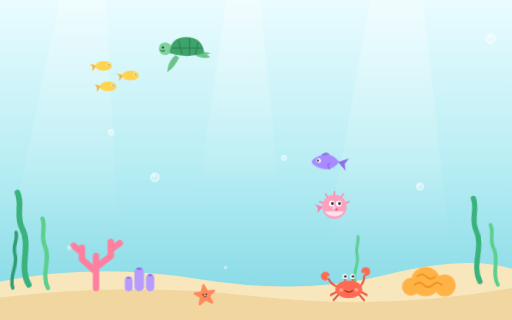
t = 0.00 s
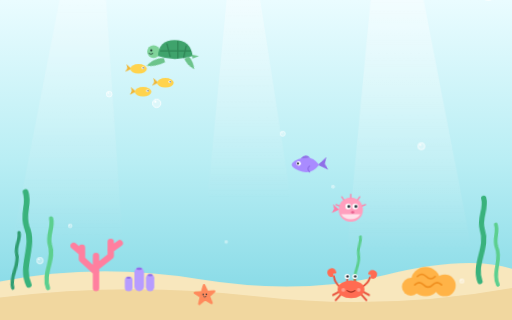
t = 1.67 s
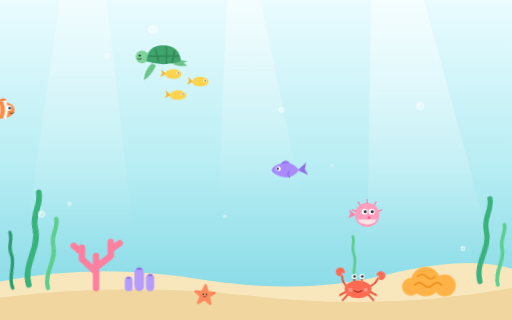
t = 3.33 s
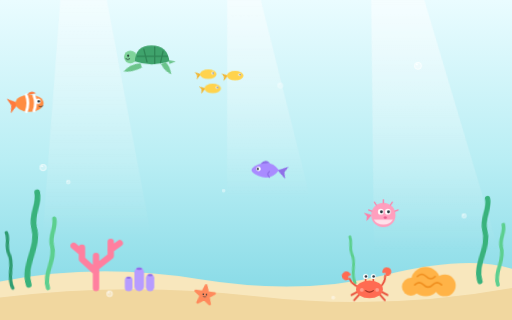
t = 5.00 s
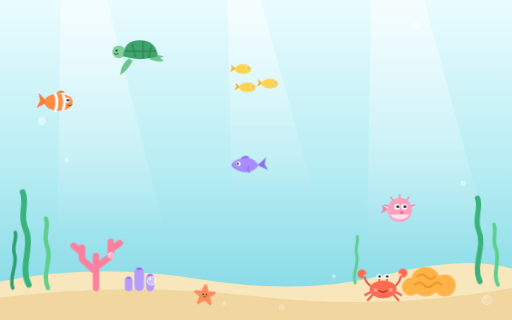
t = 6.67 s
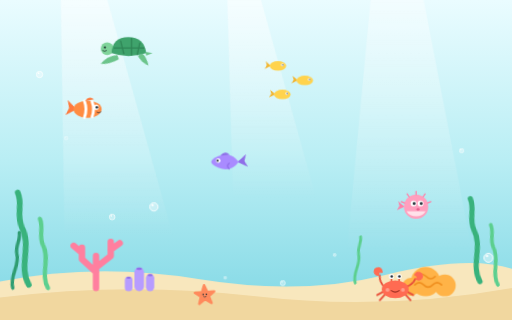
t = 8.33 s

The animated SVG that drew these frames (rendered in a browser with its animation timeline set to each time). Animation: 12 CSS @keyframes rules; frames cover the first 8.33 s, repeats indefinitely.

<svg xmlns="http://www.w3.org/2000/svg" viewBox="0 0 1600 1000" preserveAspectRatio="xMidYMid slice">
<defs>
<linearGradient id="sea" x1="0" y1="0" x2="0" y2="1">
<stop offset="0" stop-color="#eafcff"/><stop offset=".5" stop-color="#b9eef4"/><stop offset="1" stop-color="#7fd7e4"/>
</linearGradient>
<linearGradient id="beam" x1="0" y1="0" x2="0" y2="1"><stop offset="0" stop-color="#fff" stop-opacity=".55"/><stop offset="1" stop-color="#fff" stop-opacity="0"/></linearGradient>
<path id="blade" d="M0 0C-26-60 24-120 0-180C-14-222 12-252 0-290" fill="none" stroke-width="18" stroke-linecap="round"/>
<g id="bub"><circle r="10" fill="#fff" fill-opacity=".35" stroke="#fff" stroke-width="2"/><circle cx="-3" cy="-4" r="2.5" fill="#fff"/></g>
</defs>
<style>
.beam{animation:beam 9s ease-in-out infinite alternate}.b2{animation-duration:12s;animation-delay:-4s}.b3{animation-duration:7s;animation-delay:-2s}
@keyframes beam{from{transform:skewX(-6deg);opacity:.5}to{transform:skewX(7deg);opacity:1}}
.sway{animation:sway 4s ease-in-out infinite alternate}.s2{animation-duration:5.2s;animation-delay:-1.5s}.s3{animation-duration:3.4s;animation-delay:-2.2s}
@keyframes sway{from{transform:rotate(-7deg)}to{transform:rotate(7deg)}}
.swimR{animation:swimR 36s linear infinite}.swimL{animation:swimL 44s linear infinite}
.t2{animation-duration:52s;animation-delay:-20s}.t3{animation-duration:30s;animation-delay:-9s}.t4{animation-duration:64s;animation-delay:-40s}.t5{animation-duration:90s;animation-delay:-55s}
@keyframes swimR{from{transform:translateX(-180px)}to{transform:translateX(1780px)}}
@keyframes swimL{from{transform:translateX(1780px)}to{transform:translateX(-180px)}}
.bob{animation:bob 3s ease-in-out infinite alternate}.o2{animation-duration:4.2s}.o3{animation-duration:2.4s}
@keyframes bob{from{transform:translateY(-14px)}to{transform:translateY(14px)}}
.wag{animation:wag .5s ease-in-out infinite alternate}
@keyframes wag{from{transform:rotate(-16deg)}to{transform:rotate(16deg)}}
.paddle{animation:paddle 1.6s ease-in-out infinite alternate}
@keyframes paddle{from{transform:rotate(-22deg)}to{transform:rotate(18deg)}}
.up{animation:up 11s linear infinite}.u2{animation-duration:14s;animation-delay:-5s}.u3{animation-duration:9s;animation-delay:-3s}.u4{animation-duration:17s;animation-delay:-11s}.u5{animation-duration:12s;animation-delay:-8s}
@keyframes up{0%{transform:translate(0,0);opacity:0}8%{opacity:1}50%{transform:translate(16px,-480px)}92%{opacity:1}100%{transform:translate(-8px,-960px);opacity:0}}
.scuttle{animation:scuttle 12s ease-in-out infinite alternate}
@keyframes scuttle{from{transform:translateX(-90px)}to{transform:translateX(90px)}}
.claw{animation:claw 1.2s ease-in-out infinite alternate}
@keyframes claw{from{transform:rotate(-14deg)}to{transform:rotate(14deg)}}
.blink{animation:blink 5s infinite}
@keyframes blink{0%,94%,100%{transform:scaleY(1)}97%{transform:scaleY(.1)}}
.wig{animation:wig 5s ease-in-out infinite alternate}
@keyframes wig{from{transform:rotate(-8deg)}to{transform:rotate(8deg)}}
@media (prefers-reduced-motion:reduce){*{animation:none!important}}
</style>
<rect width="1600" height="1000" fill="url(#sea)"/>
<g fill="url(#beam)">
<g transform="translate(260 -20)"><g class="beam"><path d="M-70 0H70L190 760H-150Z"/></g></g>
<g transform="translate(760 -20)"><g class="beam b2"><path d="M-50 0H50L150 640H-110Z"/></g></g>
<g transform="translate(1240 -20)"><g class="beam b3"><path d="M-80 0H80L220 800H-170Z"/></g></g>
</g>
<!-- turtle -->
<g transform="translate(0 170)"><g class="swimL t5"><g class="bob o2">
<g transform="translate(-34 16)"><g class="paddle"><path d="M0 0q-30 10-44 40q26-4 52-28z" fill="#6cc48b"/></g></g>
<g transform="translate(30 18)"><g class="paddle"><path d="M0 0q16 18 40 22q-10-22-28-32z" fill="#6cc48b"/></g></g>
<circle cx="-66" cy="-4" r="20" fill="#7fd39a"/><circle cx="-73" cy="-8" r="3.5" fill="#1f3b33"/><path d="M-80 2q6 5 12 0" fill="none" stroke="#1f3b33" stroke-width="2.5" stroke-linecap="round"/>
<path d="M-52 10Q-50-40 0-40T56 10Q0 28-52 10Z" fill="#3fa36c"/>
<path d="M-24-28L-14 12M10-36V16M36-22L28 14M-44-6H50" stroke="#2f8656" stroke-width="4" stroke-linecap="round" fill="none"/>
<path d="M54 6l22 4l-20 8z" fill="#6cc48b"/>
</g></g></g>
<!-- fish 1: orange clown -->
<g transform="translate(0 330)"><g class="swimR"><g class="bob">
<g transform="translate(-34 0)"><g class="wag"><path d="M0 0L-32-24L-24 0L-32 24Z" fill="#ff7a3d"/></g></g>
<ellipse rx="44" ry="27" fill="#ff8c42"/><path d="M-10-26q10 26 0 52M14-24q9 24 0 48" stroke="#fff" stroke-width="9" fill="none" stroke-linecap="round"/>
<path d="M-8-25q12-18 28-6" fill="#ff7a3d"/><circle cx="27" cy="-6" r="8" fill="#fff"/><circle cx="29" cy="-6" r="4" fill="#23303a"/><path d="M30 10q6 4 11-1" fill="none" stroke="#23303a" stroke-width="2.5" stroke-linecap="round"/>
</g></g></g>
<!-- fish 2: purple, swimming left -->
<g transform="translate(0 520)"><g class="swimL t2"><g class="bob o2"><g transform="scale(-1 1)">
<g transform="translate(-30 0)"><g class="wag"><path d="M0 0L-30-20L-22 0L-30 20Z" fill="#8f6fe8"/></g></g>
<path d="M-34 0Q-10-34 30-18Q52-8 52 0Q52 8 30 18Q-10 34-34 0Z" fill="#a98bff"/><path d="M-6-22q14-16 30 2z" fill="#8f6fe8"/><path d="M-4 4q10 8 0 18" fill="none" stroke="#8f6fe8" stroke-width="4" stroke-linecap="round"/>
<circle cx="30" cy="-4" r="7" fill="#fff"/><circle cx="32" cy="-4" r="3.5" fill="#23303a"/>
</g></g></g></g>
<!-- fish 3: little yellow school -->
<g transform="translate(0 250)"><g class="swimR t3">
<g class="bob o3"><g transform="translate(-22 0)"><g class="wag"><path d="M0 0L-18-12L-13 0L-18 12Z" fill="#f2b632"/></g></g><ellipse rx="26" ry="15" fill="#ffd34d"/><circle cx="14" cy="-3" r="4.5" fill="#fff"/><circle cx="15" cy="-3" r="2.2" fill="#23303a"/></g>
<g transform="translate(-70 34)"><g class="bob"><g transform="translate(-22 0)"><g class="wag"><path d="M0 0L-18-12L-13 0L-18 12Z" fill="#f2b632"/></g></g><ellipse rx="26" ry="15" fill="#ffd34d"/><circle cx="14" cy="-3" r="4.5" fill="#fff"/><circle cx="15" cy="-3" r="2.2" fill="#23303a"/></g></g>
<g transform="translate(-84 -30)"><g class="bob o2"><g transform="translate(-22 0)"><g class="wag"><path d="M0 0L-18-12L-13 0L-18 12Z" fill="#f2b632"/></g></g><ellipse rx="26" ry="15" fill="#ffd34d"/><circle cx="14" cy="-3" r="4.5" fill="#fff"/><circle cx="15" cy="-3" r="2.2" fill="#23303a"/></g></g>
</g></g>
<!-- fish 4: pink puffer -->
<g transform="translate(0 660)"><g class="swimR t4"><g class="bob o2">
<g transform="translate(-36 0)"><g class="wag"><path d="M0 0L-22-14L-16 0L-22 14Z" fill="#ff7fa8"/></g></g>
<circle r="38" fill="#ff9fbe"/><path d="M-30 14a34 30 0 0 0 60 0z" fill="#ffe1ea"/>
<path d="M0-38v-10M-22-31l-6-9M22-31l6-9M-36-12l-10-4M36-12l10-4" stroke="#ff7fa8" stroke-width="4" stroke-linecap="round"/>
<circle cx="14" cy="-10" r="9" fill="#fff"/><circle cx="16" cy="-10" r="4.5" fill="#23303a"/><circle cx="-8" cy="-10" r="9" fill="#fff"/><circle cx="-6" cy="-10" r="4.5" fill="#23303a"/><ellipse cx="6" cy="8" rx="5" ry="4" fill="#e85f8e"/>
</g></g></g>
<!-- sand and reef -->
<path d="M0 880Q300 820 620 872T1200 860T1600 840V1000H0Z" fill="#f8e7bd"/>
<path d="M0 930Q400 880 800 926T1600 900V1000H0Z" fill="#f1d79f"/>
<g transform="translate(90 890)" stroke="#39b27c"><g class="sway"><use href="#blade"/></g></g>
<g transform="translate(150 900) scale(.75)" stroke="#5ccf8f"><g class="sway s2"><use href="#blade"/></g></g>
<g transform="translate(40 900) scale(.6)" stroke="#2f9d72"><g class="sway s3"><use href="#blade"/></g></g>
<g transform="translate(1500 880) scale(.9)" stroke="#39b27c"><g class="sway s2"><use href="#blade"/></g></g>
<g transform="translate(1556 890) scale(.65)" stroke="#5ccf8f"><g class="sway"><use href="#blade"/></g></g>
<g transform="translate(1110 884) scale(.5)" stroke="#5ccf8f"><g class="sway s3"><use href="#blade"/></g></g>
<g fill="none" stroke="#ff7f9f" stroke-width="20" stroke-linecap="round" stroke-linejoin="round"><path d="M300 900V800M300 850l-44-40v-36M300 836l46-36v-44M256 790l-26-22M346 780l28-20"/></g>
<g fill="#ffb347"><circle cx="1330" cy="880" r="46"/><circle cx="1390" cy="892" r="34"/><circle cx="1284" cy="896" r="28"/></g>
<path d="M1304 864q14-14 28 0t28 0M1296 890q14-14 28 0t28 0t28 0" fill="none" stroke="#f08f1f" stroke-width="5" stroke-linecap="round"/>
<g fill="#b79cff"><rect x="420" y="836" width="30" height="74" rx="15"/><rect x="456" y="856" width="26" height="54" rx="13"/><rect x="390" y="864" width="24" height="46" rx="12"/></g>
<g fill="#8f6fe8"><ellipse cx="435" cy="840" rx="9" ry="4"/><ellipse cx="469" cy="860" rx="8" ry="3.5"/><ellipse cx="402" cy="868" rx="7" ry="3"/></g>
<g transform="translate(640 922)"><g class="wig"><path d="M0-30L8-9L30-9L12 4L19 26L0 13L-19 26L-12 4L-30-9L-8-9Z" fill="#ff8a5c" stroke="#ff8a5c" stroke-width="8" stroke-linejoin="round"/><circle cx="-5" cy="-2" r="2.5" fill="#23303a"/><circle cx="5" cy="-2" r="2.5" fill="#23303a"/><path d="M-4 5q4 4 8 0" fill="none" stroke="#23303a" stroke-width="2" stroke-linecap="round"/></g></g>
<!-- crab -->
<g transform="translate(1180 904)"><g class="scuttle">
<path d="M-34 6l-22 12M-30 14l-18 20M34 6l22 12M30 14l18 20" stroke="#e8503a" stroke-width="6" stroke-linecap="round"/>
<g transform="translate(-34 -8)"><g class="claw"><path d="M0 0q-18-10-22-30" fill="none" stroke="#e8503a" stroke-width="6" stroke-linecap="round"/><path d="M-22-30a14 14 0 1 1 6-10l-10 2z" fill="#ff6b52"/></g></g>
<g transform="translate(34 -8)"><g class="claw"><path d="M0 0q18-10 22-30" fill="none" stroke="#e8503a" stroke-width="6" stroke-linecap="round"/><path d="M22-30a14 14 0 1 0-6-10l10 2z" fill="#ff6b52"/></g></g>
<path d="M-12-22v-16M12-22v-16" stroke="#e8503a" stroke-width="5" stroke-linecap="round"/>
<ellipse rx="42" ry="28" fill="#ff6b52"/>
<g transform="translate(0 -40)"><g class="blink"><circle cx="-12" r="8" fill="#fff"/><circle cx="12" r="8" fill="#fff"/><circle cx="-11" r="4" fill="#23303a"/><circle cx="13" r="4" fill="#23303a"/></g></g>
<path d="M-12 4q12 10 24 0" fill="none" stroke="#9c2f20" stroke-width="3.5" stroke-linecap="round"/><circle cx="-24" cy="2" r="6" fill="#ff9d8a"/><circle cx="24" cy="2" r="6" fill="#ff9d8a"/>
</g></g>
<!-- bubbles -->
<g transform="translate(120 960)"><g class="up"><use href="#bub"/></g></g>
<g transform="translate(210 980) scale(.6)"><g class="up u2"><use href="#bub"/></g></g>
<g transform="translate(470 970) scale(1.3)"><g class="up u3"><use href="#bub"/></g></g>
<g transform="translate(880 990) scale(.8)"><g class="up u4"><use href="#bub"/></g></g>
<g transform="translate(1040 970) scale(.5)"><g class="up u5"><use href="#bub"/></g></g>
<g transform="translate(1300 960) scale(1.1)"><g class="up u2"><use href="#bub"/></g></g>
<g transform="translate(1440 980) scale(.7)"><g class="up"><use href="#bub"/></g></g>
<g transform="translate(1520 990) scale(1.4)"><g class="up u4"><use href="#bub"/></g></g>
<g transform="translate(340 990) scale(.9)"><g class="up u5"><use href="#bub"/></g></g>
<g transform="translate(700 980) scale(.45)"><g class="up u3"><use href="#bub"/></g></g>
</svg>
